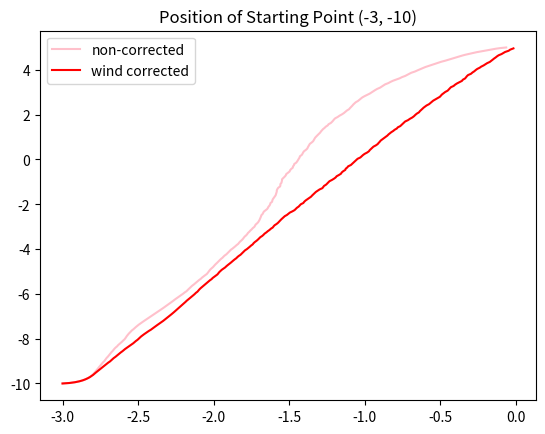
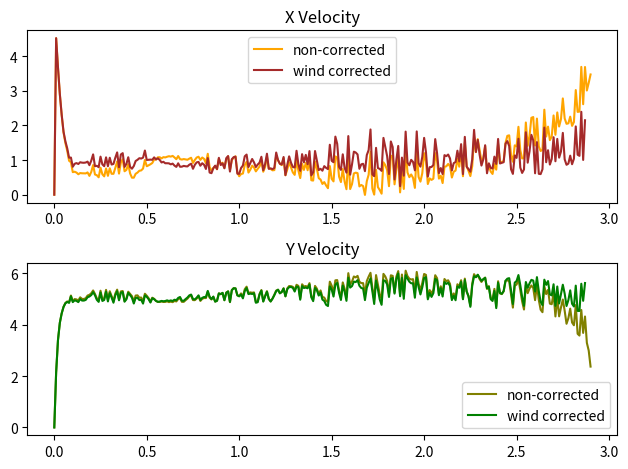
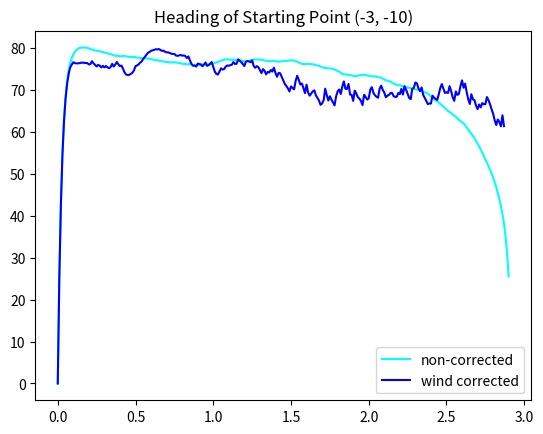
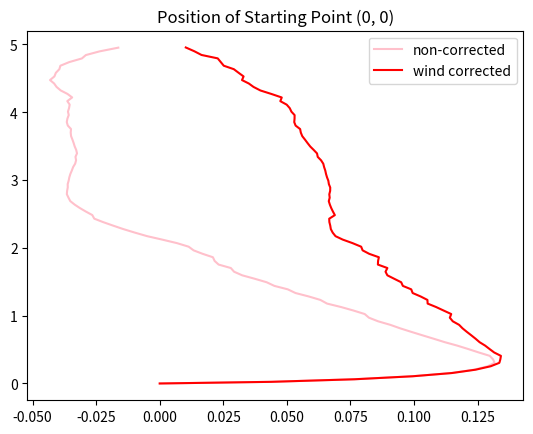
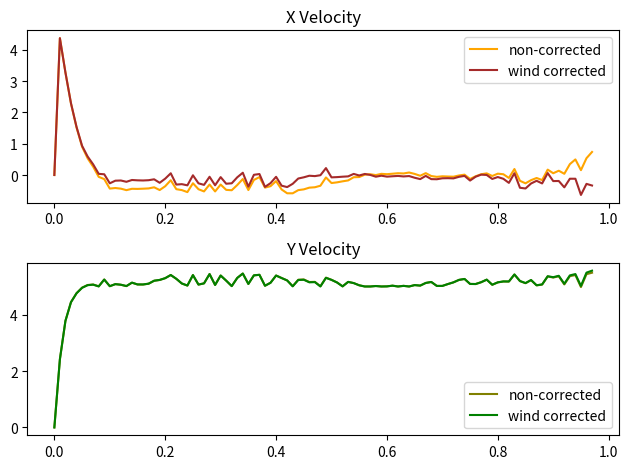
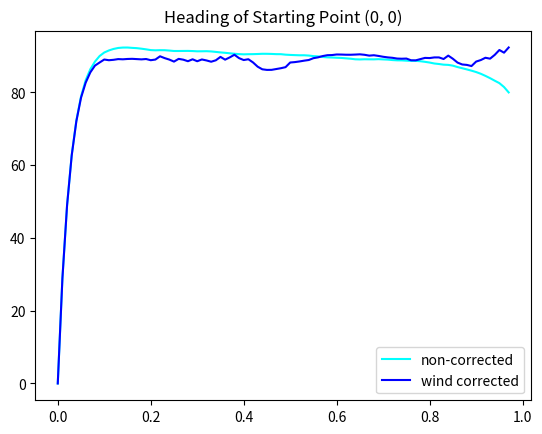
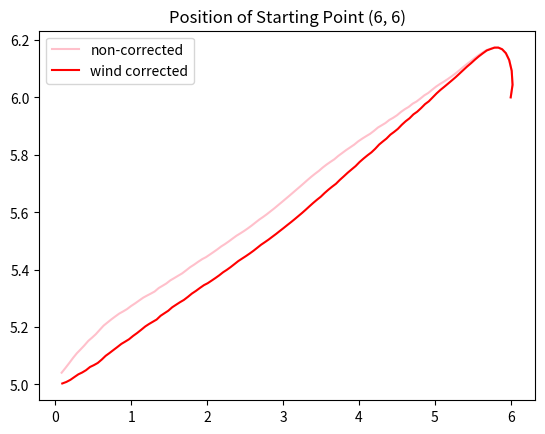
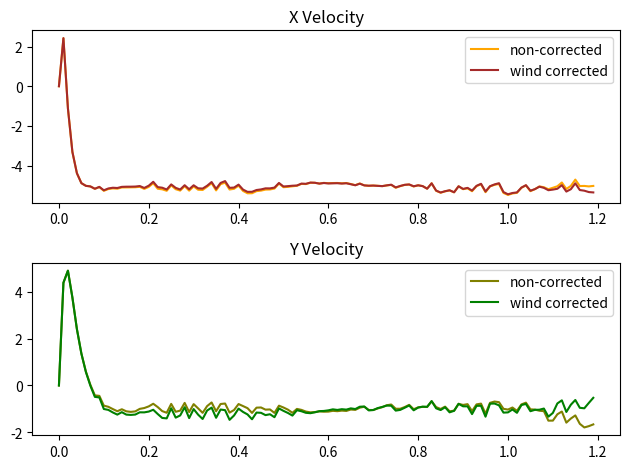
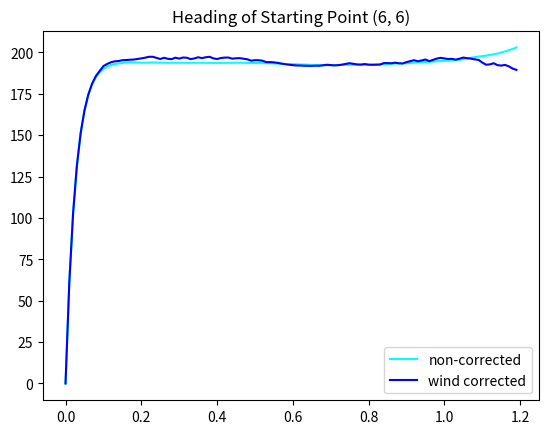

The script that saved these images, in order:
import random
import math
import matplotlib.pyplot as plt
import numpy as np
import copy

# Define constants
K = 2  # Motor constant
KP = 8.96  # Proportional gain for PD controller
KD = 16  # Derivative gain for PD controller
VS = 5  # Vehicle speed
DT = 0.01
RAND = 10/DT

target = (0,5)

# Function to generate wind vector in polar form
def generate_wind(a, b, c, d, e, f, wind_mag):
  wind_mag_change = (a * random.uniform(-1, 1) + b) / DT
  wind_mag += wind_mag_change * DT
  wind_mag = max(c, min(wind_mag, d))  # Limit magnitude
  wind_angle = e + (f - e) * random.uniform(0, 1)  # Limit angle
  wind_angle = wind_angle % 360  # Wrap around to 0-360 degrees
  return wind_mag, wind_angle

# Function to calculate goal angle
def calculate_goal_angle(pos, heading, corrected):
  global target

  # distance from current to target
  dx = target[0] - pos[0][-1]
  dy = target[1] - pos[1][-1]

  return_angle = math.degrees(math.atan2(dy, dx)) % 360

  # wind correction logic
  if corrected:
    wind = np.array([0,0])
    if len(pos[0]) > 1:
      wind = np.array([pos[0][-1]-pos[0][-2], pos[1][-1]-pos[1][-2]]) - VS*DT*np.array([math.cos(math.radians(heading[-1])), math.sin(math.radians(heading[-1]))])
      wind /= DT
    
    direction = np.array([dx, dy])
    direction_norm = np.linalg.norm(direction)

    wind_todirection = direction * np.dot(wind, direction) / direction_norm**2
    wind_cross = wind - wind_todirection

    h_prime = direction/direction_norm * np.sqrt(VS**2 - np.linalg.norm(wind_cross)**2)

    goal_vec = h_prime - wind_cross

    goal_angle = math.degrees(math.atan2(goal_vec[1], goal_vec[0])) % 360

    return_angle = goal_angle

  return return_angle

# Function simulates PD controller
def system(pos, heading, past_error, corrected):
  # Calculate goal angle
  goal_angle = calculate_goal_angle(pos, heading, corrected)

  # Calculate error terms
  angle_error = goal_angle - heading[-1]
  derror = (angle_error - past_error)/DT

  # Calculate control signal
  pwm = KP * angle_error + KD * derror

  return pwm, angle_error


# Updates heading and angular velocity
def update_state(ang_vel, index, pwm):
  accel = K * pwm
  accel += RAND * random.uniform(-1, 1)
  ang_vel[index] += accel * DT

  return ang_vel[index] * DT

# updates the heading and position
def move(pos, heading, total_time, ang_vel, xvel, yvel, past_error, completed, wind_mag, wind_angle, corrected):
  global target

  # iterates through each starting point
  for i in range(len(pos)):
    if i not in completed:
      total_time[i] += 1
      # Get system output
      pwm, past_error[i] = system(pos[i], heading[i], past_error[i], corrected)

      # Update state
      heading[i].append(heading[i][-1] + update_state(ang_vel, i, pwm))

      xvel[i].append(VS * math.cos(math.radians(heading[i][-1])) + wind_mag * math.cos(math.radians(wind_angle)))
      yvel[i].append(VS * math.sin(math.radians(heading[i][-1])) + wind_mag * math.sin(math.radians(wind_angle)))
      pos[i][0].append(pos[i][0][-1] + xvel[i][-1] * DT)
      pos[i][1].append(pos[i][1][-1] + yvel[i][-1] * DT)

      if math.sqrt((pos[i][0][-1]-target[0])**2 + (pos[i][1][-1]-target[1])**2) < 0.1:
        completed.append(i)

# Simulation loop
def simulate(pos, steps, rand_mag, offset, wind_mag_lower, wind_mag_upper, ang_lower, ang_upper):
  # Initialize state
  wind_mag = 0

  # not wind-corrected state
  heading = [[0] for _ in pos]
  xvel = [[0] for _ in pos]
  yvel = [[0] for _ in pos]
  total_time = [1] * len(pos)
  ang_vel = [0] * len(pos)
  past_error = [0] * len(pos)
  completed = []

  # wind-corrected state
  posw = copy.deepcopy(pos)
  headingw = copy.deepcopy(heading)
  xvelw = copy.deepcopy(xvel)
  yvelw = copy.deepcopy(yvel)
  total_timew = [1] * len(pos)
  ang_velw = [0] * len(pos)
  past_errorw = [0] * len(pos)
  completedw = []
      
  # Simulation loop
  for _ in range(int(steps)):
    # Generate wind
    wind_mag, wind_angle = generate_wind(rand_mag, offset, wind_mag_lower, wind_mag_upper, ang_lower, ang_upper, wind_mag)
    
    # the non-wind-corrected simulation
    move(pos, heading, total_time, ang_vel, xvel, yvel, past_error, completed, wind_mag, wind_angle, False)

    # wind-corrected simulation
    move(posw, headingw, total_timew, ang_velw, xvelw, yvelw, past_errorw, completedw, wind_mag, wind_angle, True)
      
  # displays all graphs for each starting point
  for i in range(len(pos)):
    plt.figure()
    plt.title(f"Position of Starting Point ({pos[i][0][0]}, {pos[i][1][0]})")
    plt.plot(pos[i][0], pos[i][1], ls='-', color='pink', label='non-corrected')
    plt.plot(posw[i][0], posw[i][1], ls='-', color='red', label='wind corrected')
    plt.legend()

    plt.figure()
    plt.subplot(2, 1, 1) 
    plt.title("X Velocity")
    plt.plot(np.arange(0, (total_time[i])*DT, DT), xvel[i], ls='-', color='orange', label='non-corrected')
    plt.plot(np.arange(0, (total_timew[i])*DT, DT), xvelw[i], ls='-', color='brown', label='wind corrected')
    plt.legend()

    plt.subplot(2, 1, 2) 
    plt.title("Y Velocity")
    plt.plot(np.arange(0, (total_time[i])*DT, DT), yvel[i], ls='-', color='olive', label='non-corrected')
    plt.plot(np.arange(0, (total_timew[i])*DT, DT), yvelw[i], ls='-', color='green', label='wind corrected')
    plt.tight_layout()
    plt.legend()

    plt.figure()
    plt.title(f"Heading of Starting Point ({pos[i][0][0]}, {pos[i][1][0]})")
    plt.plot(np.arange(0,(total_time[i])*DT,DT), heading[i], ls = '-', color='cyan', label='non-corrected')
    plt.plot(np.arange(0,(total_timew[i])*DT,DT), headingw[i], ls = '-', color='blue', label='wind corrected')
    plt.legend()
    plt.show()


# wind variables
rand_mag = 0.1
offset = 0
w_min = 0
w_max = 3
angle_min = 90
angle_max = 180

duration = 10

# possible starting positions
pos = [([-3],[-10]), ([0],[0]), ([6],[6])]

simulate(pos, duration/DT, rand_mag, offset, w_min, w_max, angle_min, angle_max)
